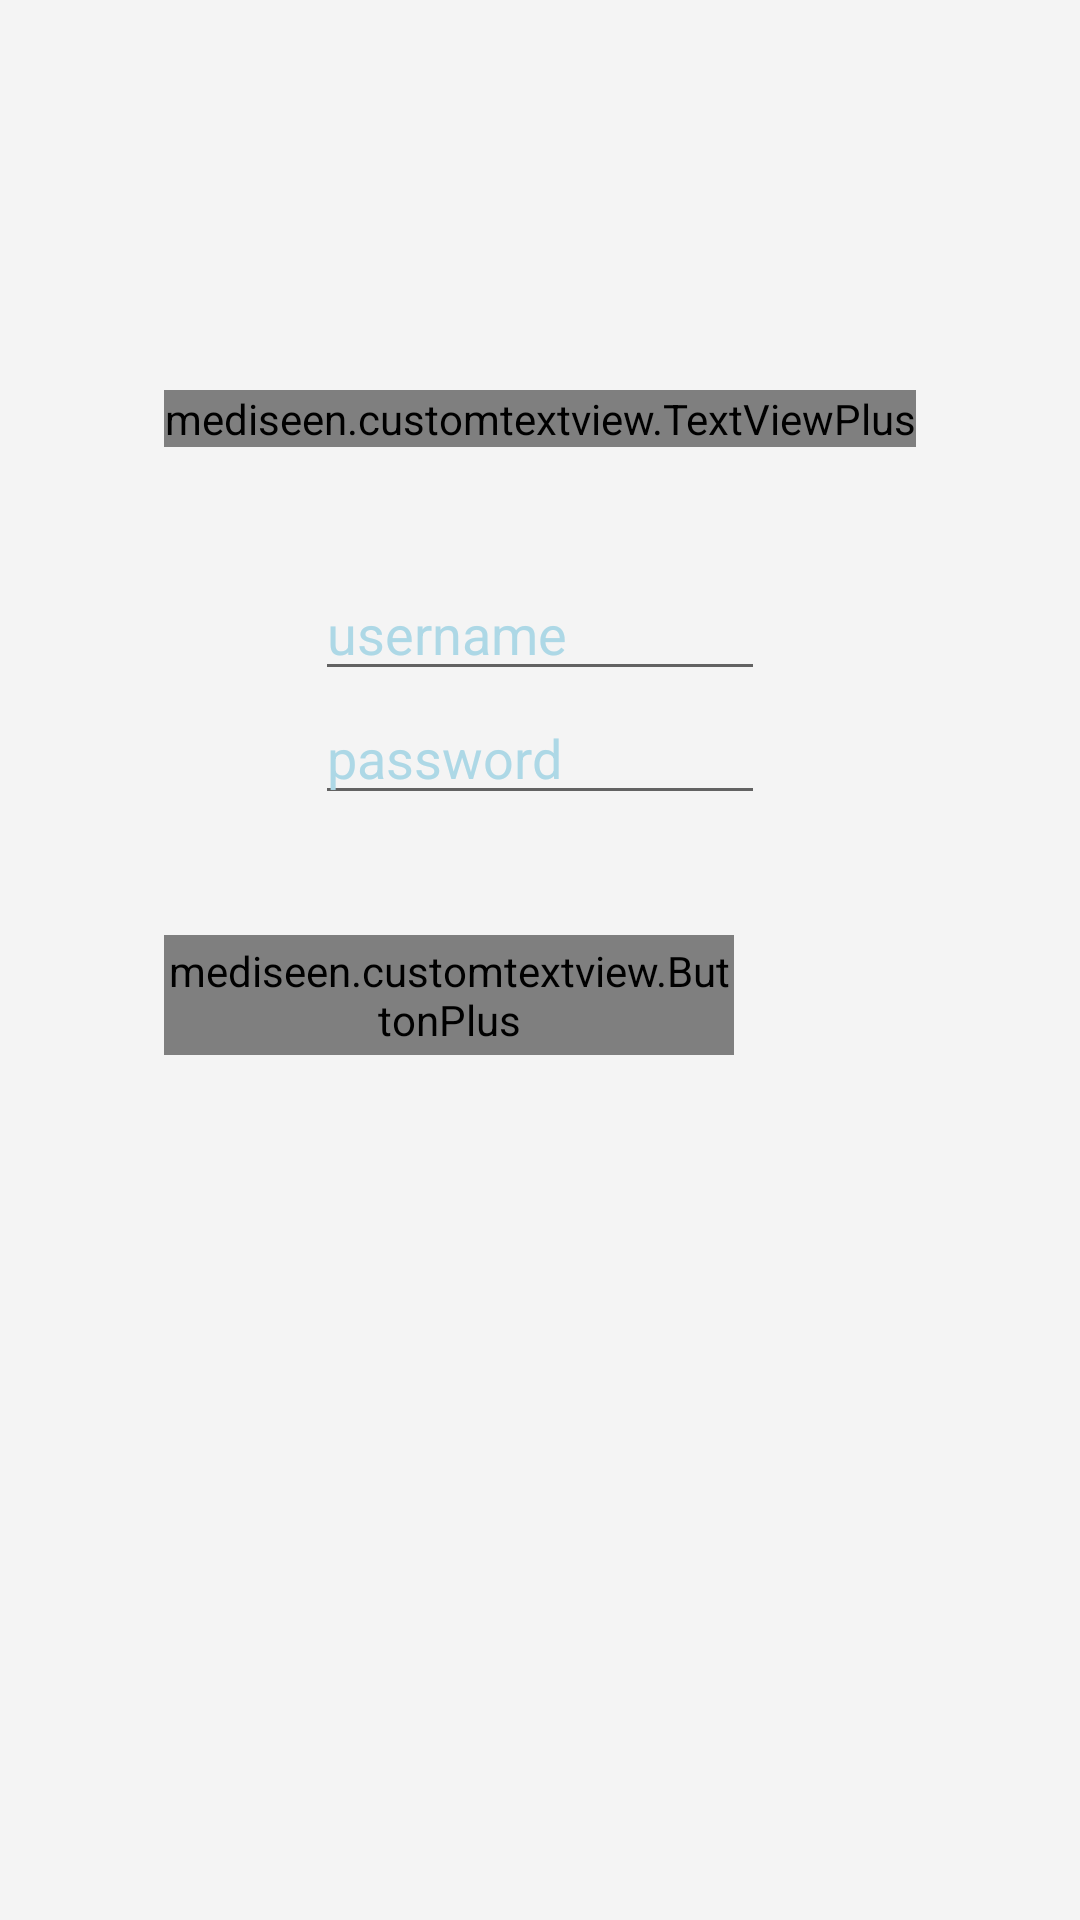

Android layout source for this screen:
<!-- AndroidManifest.xml: application theme AppTheme -->
<!-- res/layout/activity_login.xml -->
<?xml version="1.0" encoding="utf-8"?>
<FrameLayout xmlns:android="http://schemas.android.com/apk/res/android"
    android:layout_width="match_parent"
    android:layout_height="match_parent"
    android:background="@color/backgroundGray">

    <LinearLayout
        android:layout_width="wrap_content"
        android:layout_height="match_parent"
        android:orientation="vertical"
        android:layout_gravity="center_horizontal"
        android:paddingTop= "30dp">

        <ImageView
            android:layout_width="@dimen/logoMarkWidthSmall"
            android:layout_height="@dimen/logoMarkHeightSmall"
            android:layout_gravity="center"/>

        <mediseen.customtextview.TextViewPlus
            style="@style/signikaBold"
            android:layout_width="wrap_content"
            android:layout_height="wrap_content"
            android:textSize="@dimen/display2"
            android:text="mediseen"
            android:layout_gravity="center"
            android:id="@+id/mediseenLabel" />

        <EditText
            android:layout_width="150dp"
            android:layout_height="wrap_content"
            android:layout_gravity="center"
            android:hint="username"
            android:textColorHint="#ADD8E6"
            android:layout_marginTop="40dp"/>
        <EditText
            android:layout_width="150dp"
            android:layout_height="wrap_content"
            android:hint="password"
            android:textColorHint="#ADD8E6"
            android:inputType="textPassword"
            android:layout_gravity="center"
            android:layout_marginBottom="40dp"/>

        <mediseen.customtextview.ButtonPlus
            style = "@style/longButtonStyle"
            android:text="LOG-IN"
            android:onClick="login"/>

    </LinearLayout>
</FrameLayout>
<!-- resources referenced by this layout -->
<resources>
  <color name="backgroundGray">#F4F4F4</color>
  <dimen name="display2">45sp</dimen>
  <dimen name="logoMarkHeightSmall">100dp</dimen>
  <dimen name="logoMarkWidthSmall">100dp</dimen>
  <style name="longButtonStyle">
          <item name="font">@style/signikaNegativeRegular</item>
          <item name="android:textColor">#FFFFFF</item>
          <item name="android:layout_width">190dp</item>
          <item name="android:textSize">@dimen/buttonTextSize</item>
          <item name="android:layout_height">@dimen/buttonHeight</item>
          <item name="android:background">@drawable/button_pressed</item>
      </style>
  <style name="signikaBold" parent="@android:style/Widget.TextView">
          <item name="font">fonts/Signika-Bold_0.ttf</item>
      </style>
  <style name="AppTheme" parent="Theme.AppCompat.Light.DarkActionBar">
          
          <item name="colorPrimary">@color/colorPrimary</item>
          <item name="colorPrimaryDark">@color/colorPrimaryDark</item>
          <item name="colorAccent">@color/colorAccent</item>
      </style>
  <style name="signikaNegativeRegular" parent="@android:style/Widget.TextView">
          <item name="font">fonts/SignikaNegative-Regular_0.ttf</item>
      </style>
  <dimen name="buttonTextSize">16dp</dimen>
  <dimen name="buttonHeight">40dp</dimen>
  <!-- drawable button_pressed (drawable) -->
  <?xml version="1.0" encoding="utf-8"?>
  <selector xmlns:android="http://schemas.android.com/apk/res/android">
      <item
          android:state_focused="true"
          android:state_pressed="true"
          android:drawable="@color/buttonWhenPressed" />
  
      <item
          android:state_focused="false"
          android:state_pressed="true"
          android:drawable="@color/buttonWhenPressed" />
  
      <item android:drawable="@color/backgroundGreen" />
  </selector>
  <color name="colorPrimary">#3F51B5</color>
  <color name="colorPrimaryDark">#303F9F</color>
  <color name="colorAccent">#144377</color>
  <color name="buttonWhenPressed">#53CCB2</color>
  <color name="backgroundGreen">#0BB794</color>
</resources>
